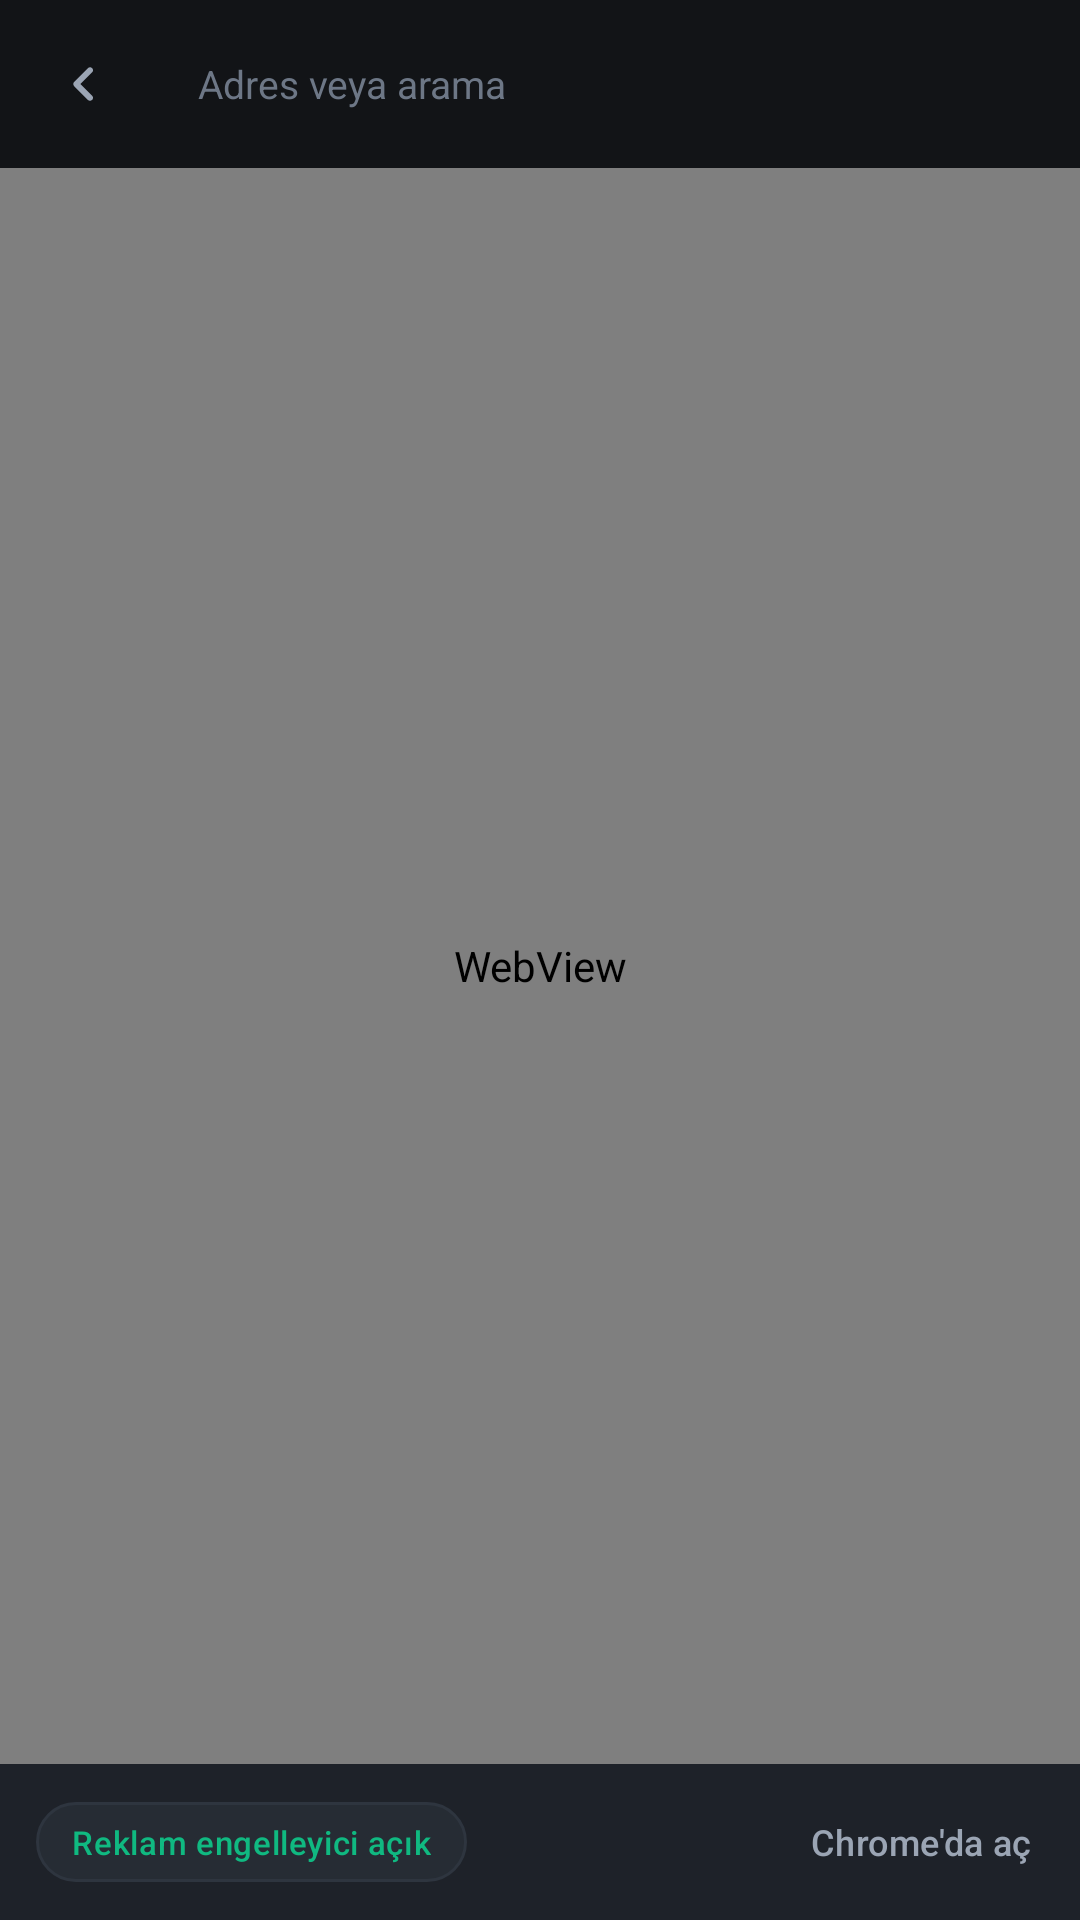

The Android layout XML behind this screen, and the referenced resources:
<!-- AndroidManifest.xml: application theme Theme.MdcVpn -->
<!-- res/layout/activity_browser.xml -->
<?xml version="1.0" encoding="utf-8"?>
<LinearLayout xmlns:android="http://schemas.android.com/apk/res/android"
    xmlns:app="http://schemas.android.com/apk/res-auto"
    android:id="@+id/root"
    android:layout_width="match_parent"
    android:layout_height="match_parent"
    android:background="@color/background"
    android:orientation="vertical">

    
    <LinearLayout
        android:layout_width="match_parent"
        android:layout_height="56dp"
        android:gravity="center_vertical"
        android:orientation="horizontal"
        android:paddingStart="8dp"
        android:paddingEnd="8dp">

        <ImageButton
            android:id="@+id/closeButton"
            android:layout_width="40dp"
            android:layout_height="40dp"
            android:background="?attr/selectableItemBackgroundBorderless"
            android:contentDescription="@string/cd_close_browser"
            android:padding="10dp"
            android:rotation="180"
            android:src="@drawable/ic_chevron"
            app:tint="@color/text_secondary" />

        <EditText
            android:id="@+id/urlBar"
            android:layout_width="0dp"
            android:layout_height="40dp"
            android:layout_marginStart="4dp"
            android:layout_weight="1"
            android:background="@drawable/bg_url_field"
            android:hint="@string/browser_url_hint"
            android:imeOptions="actionGo"
            android:inputType="textUri"
            android:maxLines="1"
            android:paddingStart="14dp"
            android:paddingEnd="14dp"
            android:selectAllOnFocus="true"
            android:singleLine="true"
            android:textColor="@color/text_primary"
            android:textColorHint="@color/text_muted"
            android:textSize="13sp" />

        <ImageButton
            android:id="@+id/reloadButton"
            android:layout_width="40dp"
            android:layout_height="40dp"
            android:layout_marginStart="4dp"
            android:background="?attr/selectableItemBackgroundBorderless"
            android:contentDescription="@string/cd_reload_icon"
            android:padding="10dp"
            android:src="@drawable/ic_refresh"
            app:tint="@color/text_secondary" />
    </LinearLayout>

    <ProgressBar
        android:id="@+id/progress"
        style="?android:attr/progressBarStyleHorizontal"
        android:layout_width="match_parent"
        android:layout_height="2dp"
        android:indeterminate="true"
        android:progressTint="@color/accent"
        android:visibility="gone" />

    <WebView
        android:id="@+id/webView"
        android:layout_width="match_parent"
        android:layout_height="0dp"
        android:layout_weight="1"
        android:background="@color/background" />

    
    <LinearLayout
        android:layout_width="match_parent"
        android:layout_height="52dp"
        android:background="@color/surface"
        android:gravity="center_vertical"
        android:orientation="horizontal"
        android:paddingStart="12dp"
        android:paddingEnd="6dp">

        <TextView
            android:id="@+id/blockerChip"
            android:layout_width="wrap_content"
            android:layout_height="wrap_content"
            android:background="@drawable/bg_status_pill"
            android:clickable="true"
            android:focusable="true"
            android:fontFamily="sans-serif-medium"
            android:letterSpacing="0.02"
            android:paddingStart="12dp"
            android:paddingTop="6dp"
            android:paddingEnd="12dp"
            android:paddingBottom="6dp"
            android:text="@string/browser_blocker_on"
            android:textColor="@color/accent"
            android:textSize="11sp" />

        <TextView
            android:id="@+id/blockedCount"
            android:layout_width="0dp"
            android:layout_height="wrap_content"
            android:layout_marginStart="10dp"
            android:layout_weight="1"
            android:ellipsize="end"
            android:maxLines="1"
            android:textColor="@color/text_muted"
            android:textSize="11sp" />

        <com.google.android.material.button.MaterialButton
            android:id="@+id/openExternalButton"
            style="@style/Widget.Material3.Button.TextButton"
            android:layout_width="wrap_content"
            android:layout_height="wrap_content"
            android:insetTop="0dp"
            android:insetBottom="0dp"
            android:minWidth="0dp"
            android:paddingStart="10dp"
            android:paddingEnd="10dp"
            android:text="@string/browser_open_in_chrome"
            android:textAllCaps="false"
            android:textColor="@color/text_secondary"
            android:textSize="12sp" />
    </LinearLayout>
</LinearLayout>
<!-- resources referenced by this layout -->
<resources>
  <color name="accent">#10B981</color>
  <color name="background">#121417</color>
  <color name="surface">#1E2229</color>
  <color name="text_muted">#6D7786</color>
  <color name="text_primary">#F2F5F8</color>
  <color name="text_secondary">#9BA5B4</color>
  <!-- drawable bg_status_pill (drawable) -->
  <?xml version="1.0" encoding="utf-8"?>
  <shape xmlns:android="http://schemas.android.com/apk/res/android"
      android:shape="rectangle">
      <solid android:color="@color/surface_elevated" />
      <corners android:radius="100dp" />
      <stroke
          android:width="1dp"
          android:color="@color/outline" />
  </shape>
  <!-- drawable ic_chevron (drawable) -->
  <vector xmlns:android="http://schemas.android.com/apk/res/android"
      android:width="24dp"
      android:height="24dp"
      android:viewportWidth="24"
      android:viewportHeight="24">
      <path
          android:fillColor="@android:color/white"
          android:pathData="M9.29,6.71c-0.39,0.39 -0.39,1.02 0,1.41L13.17,12l-3.88,3.88c-0.39,0.39 -0.39,1.02 0,1.41c0.39,0.39 1.02,0.39 1.41,0l4.59,-4.59c0.39,-0.39 0.39,-1.02 0,-1.41L10.7,6.7c-0.38,-0.38 -1.02,-0.38 -1.41,0.01z" />
  </vector>
  <string name="browser_blocker_on">Reklam engelleyici açık</string>
  <string name="browser_open_in_chrome">Chrome\'da aç</string>
  <string name="browser_url_hint">Adres veya arama</string>
  <string name="cd_close_browser">Kapat</string>
  <string name="cd_reload_icon">Yenile</string>
  <style name="Theme.MdcVpn" parent="Theme.Material3.Dark.NoActionBar">
          <item name="colorPrimary">@color/accent</item>
          <item name="colorOnPrimary">@color/on_accent</item>
          <item name="colorPrimaryContainer">@color/surface_elevated</item>
          <item name="colorOnPrimaryContainer">@color/text_primary</item>
  
          <item name="colorSecondary">@color/accent</item>
          <item name="colorOnSecondary">@color/on_accent</item>
  
          <item name="colorSurface">@color/surface</item>
          <item name="colorOnSurface">@color/text_primary</item>
          <item name="colorSurfaceVariant">@color/surface_elevated</item>
          <item name="colorOnSurfaceVariant">@color/text_secondary</item>
          <item name="colorOutline">@color/outline</item>
  
          <item name="android:colorBackground">@color/background</item>
          <item name="colorOnBackground">@color/text_primary</item>
          <item name="android:windowBackground">@color/background</item>
  
          <item name="android:statusBarColor">@color/background</item>
          <item name="android:navigationBarColor">@color/background</item>
          <item name="android:windowLightStatusBar">false</item>
          <item name="android:windowLightNavigationBar" tools:targetApi="27">false</item>
          <item name="android:textColorPrimary">@color/text_primary</item>
          <item name="android:textColorSecondary">@color/text_secondary</item>
      </style>
  <color name="surface_elevated">#262C34</color>
  <color name="outline">#2E353F</color>
  <color name="on_accent">#08130F</color>
</resources>
